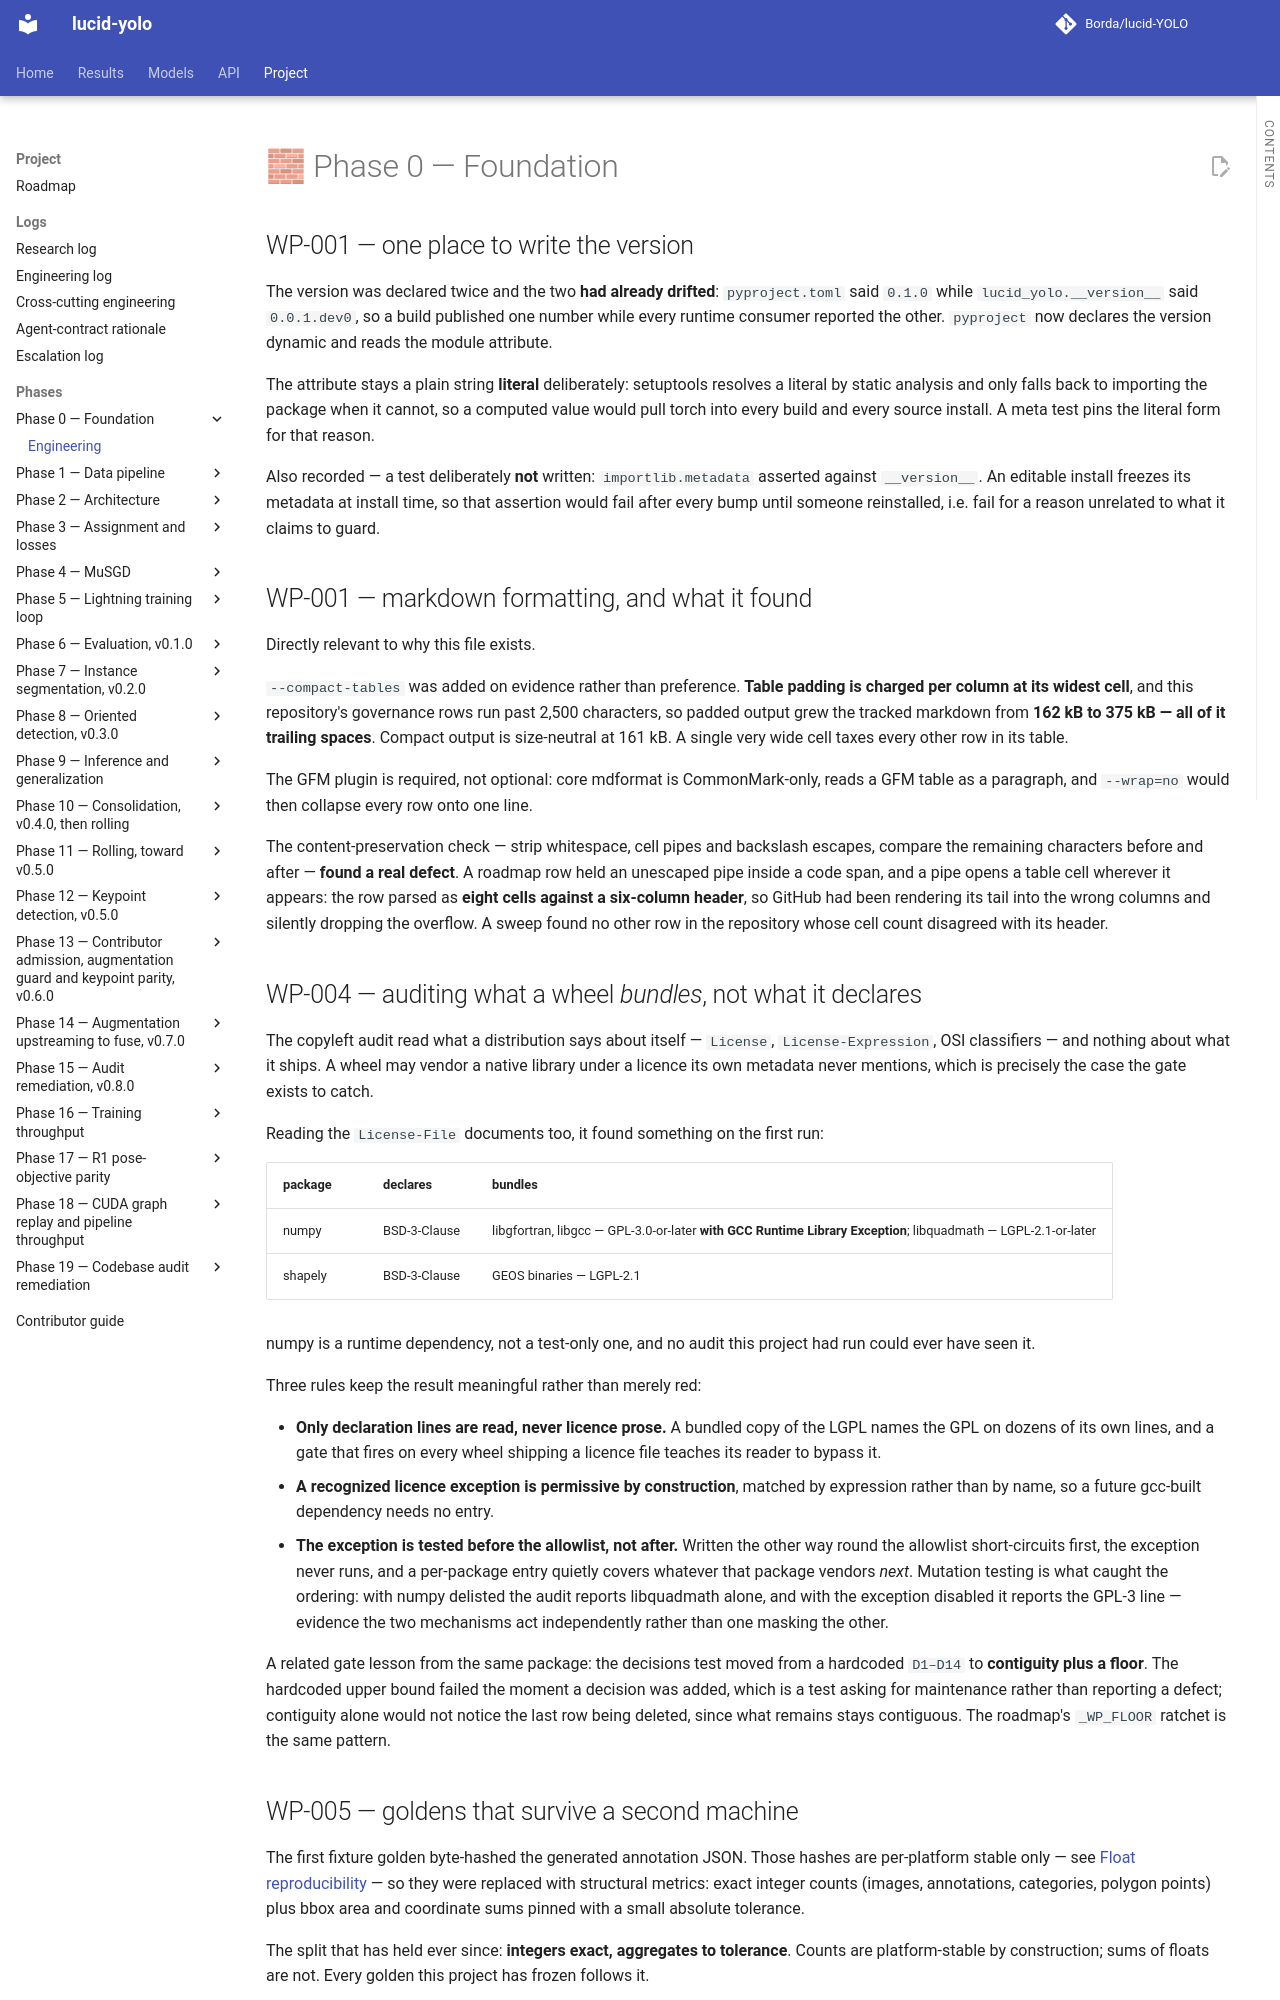

repository: Borda/lucid-YOLO · page: engineering/phase-00-foundation/index.html · generator: mkdocs

# 🧱 Phase 0 — Foundation

--8<-- "work_packages/wp-001.md:engineering"

--8<-- "work_packages/wp-001.md:engineering-2"

--8<-- "work_packages/wp-004.md:engineering"

--8<-- "work_packages/wp-005.md:engin
